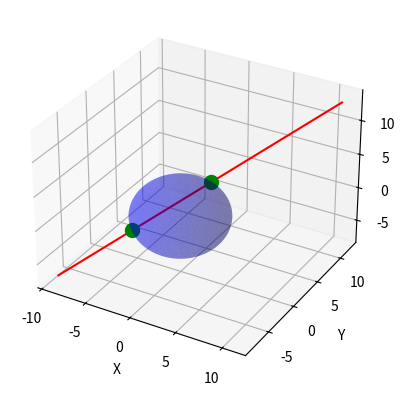

Source code (Python):
import numpy as np
from mpl_toolkits.mplot3d import Axes3D

import matplotlib.pyplot as plt

# Function to find the intersection points
def line_sphere_intersection(line_point, direction_cosine, sphere_center, sphere_radius):
    # Line equation: P = line_point + t * direction_cosine
    # Sphere equation: (x - xc)^2 + (y - yc)^2 + (z - zc)^2 = r^2
    
    # Coefficients for the quadratic equation at^2 + bt + c = 0
    a = np.dot(direction_cosine, direction_cosine)
    oc = line_point - sphere_center
    b = 2 * np.dot(direction_cosine, oc)
    c = np.dot(oc, oc) - sphere_radius**2
    
    # Discriminant
    discriminant = b**2 - 4*a*c
    
    if discriminant < 0:
        return None  # No intersection
    elif discriminant == 0:
        t = -b / (2*a)
        intersection_point = line_point + t * direction_cosine
        return [intersection_point]
    else:
        t1 = (-b + np.sqrt(discriminant)) / (2*a)
        t2 = (-b - np.sqrt(discriminant)) / (2*a)
        intersection_point1 = line_point + t1 * direction_cosine
        intersection_point2 = line_point + t2 * direction_cosine
        return [intersection_point1, intersection_point2]

# Example parameters
line_point = np.array([1, 2, 3])
direction_cosine = np.array([1, 1, 1])
sphere_center = np.array([0, 0, 0])
sphere_radius = 5

# Find intersection points
intersection_points = line_sphere_intersection(line_point, direction_cosine, sphere_center, sphere_radius)

# Plotting
fig = plt.figure()
ax = fig.add_subplot(111, projection='3d')

# Plot sphere
u, v = np.mgrid[0:2*np.pi:100j, 0:np.pi:50j]
x = sphere_radius * np.cos(u) * np.sin(v)
y = sphere_radius * np.sin(u) * np.sin(v)
z = sphere_radius * np.cos(v)
ax.plot_surface(x + sphere_center[0], y + sphere_center[1], z + sphere_center[2], color='b', alpha=0.3)

# Plot line
t = np.linspace(-10, 10, 100)
line_x = line_point[0] + t * direction_cosine[0]
line_y = line_point[1] + t * direction_cosine[1]
line_z = line_point[2] + t * direction_cosine[2]
ax.plot(line_x, line_y, line_z, color='r')

# Plot intersection points
if intersection_points:
    for point in intersection_points:
        ax.scatter(point[0], point[1], point[2], color='g', s=100)

ax.set_xlabel('X')
ax.set_ylabel('Y')
ax.set_zlabel('Z')
plt.show()